Image classification data set "dataset" (mind-ctrl/Breast-Tumor-Classification on GitHub). Class labels (2): benign, malignant.

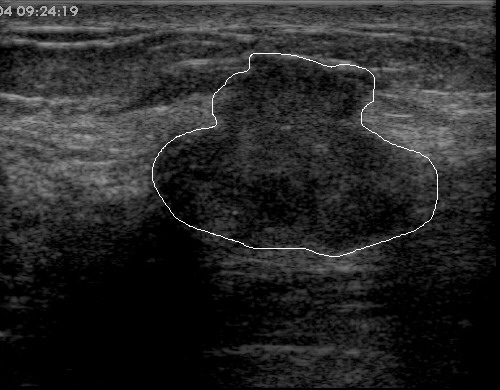
Label: malignant

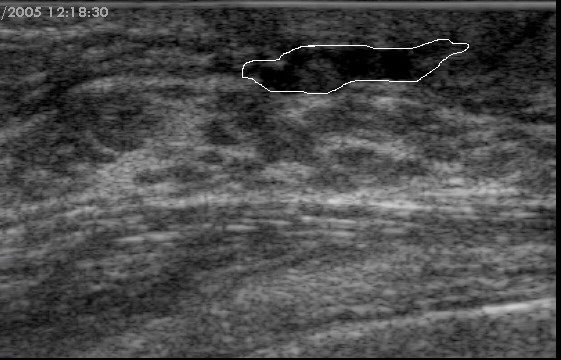
Label: benign

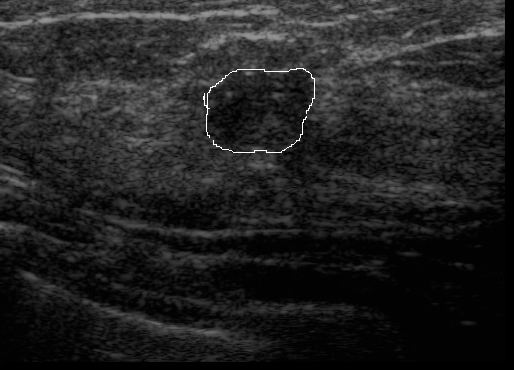
Label: malignant

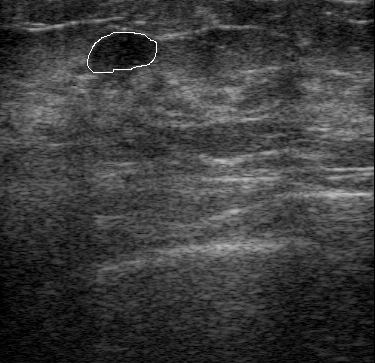
Label: benign

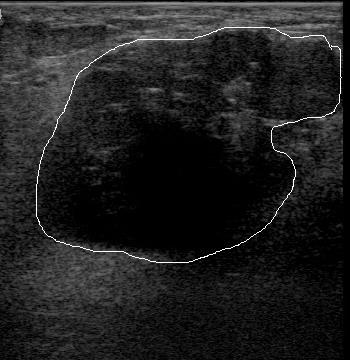
Label: malignant

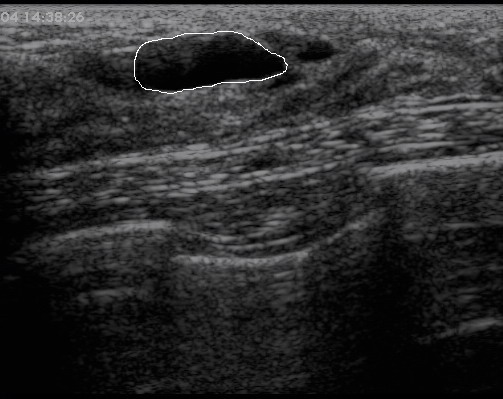
Label: benign
